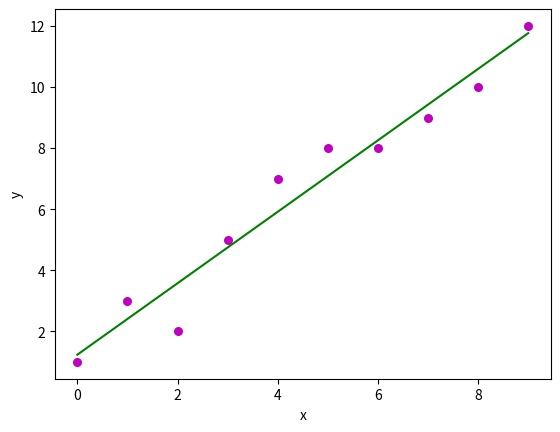

The matplotlib source for this figure:
import numpy as np
import matplotlib.pyplot as plt

def estimate_coef(x ,y):
    # number of observations/points
    n = np.size(x)

    m_x = np.mean(x)
    m_y = np.mean(y)

    SS_xy = np.sum(y*x) - n*m_y*m_x
    SS_xx = np.sum(x*x) - n*m_x*m_x

    b_1 = SS_xy / SS_xx
    b_0 = m_y - b_1 * m_x

    return (b_0 , b_1)

def plot_regression_line(x,y,b):
    plt.scatter(x,y,color='m', marker='o', s=30)

    y_pred = b[0] + b[1]*x

    plt.plot(x,y_pred, color='g')

    plt.xlabel('x')
    plt.ylabel('y')

    plt.show()

def main():
    x = np.array([0,1,2,3,4,5,6,7,8,9])
    y = np.array([1,3,2,5,7,8,8,9,10,12])

    b = estimate_coef(x,y)

    print(f"Estimated coefficients:\nb_0={b[0]}\nb_1={b[1]}")

    plot_regression_line(x,y,b)

main()
